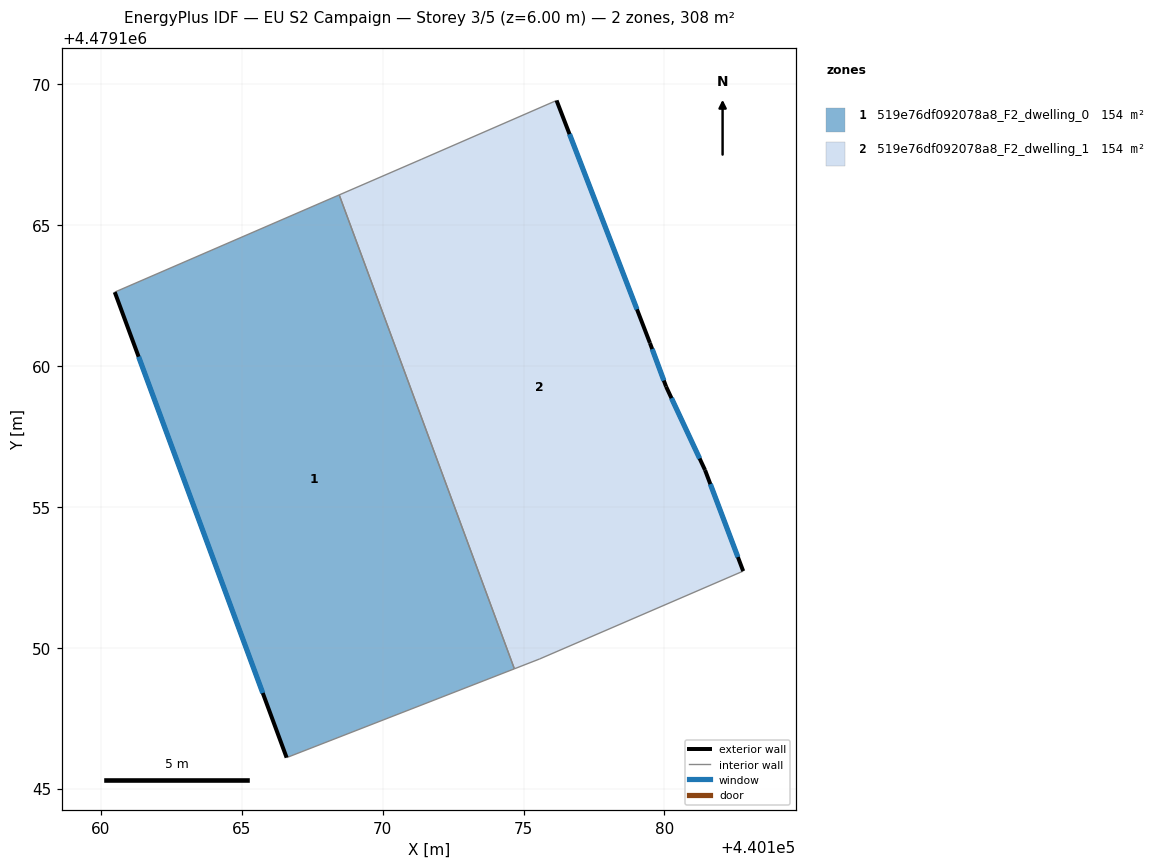
=== STOREY PLAN SPEC (per zone: floor XY polygon, exterior-wall plan segments, windows/doors) ===
zone 1: 519e76df092078a8_F2_dwelling_0  (154.1 m²)
  floor: (440174.67, 4479149.25) (440168.46, 4479166.07) (440160.49, 4479162.62) (440166.59, 4479146.10)
  exterior wall: (440166.59, 4479146.10) – (440160.49, 4479162.62)  [17.6 m]
    window: (440165.74, 4479148.39) – (440161.34, 4479160.33)  [27.6 m²]
  interior walls: 3
zone 2: 519e76df092078a8_F2_dwelling_1  (154.1 m²)
  floor: (440182.80, 4479152.72) (440181.44, 4479156.31) (440180.06, 4479159.27) (440179.49, 4479160.82) (440176.17, 4479169.42) (440171.39, 4479167.34) (440168.46, 4479166.07) (440174.67, 4479149.25) (440175.57, 4479149.60)
  exterior wall: (440180.06, 4479159.27) – (440181.44, 4479156.31)  [3.3 m]
    window: (440180.25, 4479158.86) – (440181.25, 4479156.72)  [5.1 m²]
  exterior wall: (440181.44, 4479156.31) – (440182.80, 4479152.72)  [3.8 m]
    window: (440181.63, 4479155.81) – (440182.61, 4479153.22)  [6.0 m²]
  exterior wall: (440176.17, 4479169.42) – (440179.49, 4479160.82)  [9.2 m]
    window: (440176.63, 4479168.23) – (440179.03, 4479162.01)  [14.4 m²]
  exterior wall: (440179.49, 4479160.82) – (440180.06, 4479159.27)  [1.6 m]
    window: (440179.57, 4479160.60) – (440179.98, 4479159.48)  [2.6 m²]
  interior walls: 5

=== DERIVED (storey summary) ===
Building: EU S2 Campaign
Storey: 3 of 5  (floor level z = 6.00 m)
Storey gross floor area: 308.2 m²
Zones on this storey: 2
  - 519e76df092078a8_F2_dwelling_0: floor 154.1 m²; exterior wall 17.6 m (52.8 m²); 1 window(s) 27.6 m²; WWR 52.2%
  - 519e76df092078a8_F2_dwelling_1: floor 154.1 m²; exterior wall 18.0 m (53.9 m²); 4 window(s) 28.1 m²; WWR 52.2%
Zone adjacency (shared interzone walls):
  - 519e76df092078a8_F2_dwelling_0 ↔ 519e76df092078a8_F2_dwelling_1